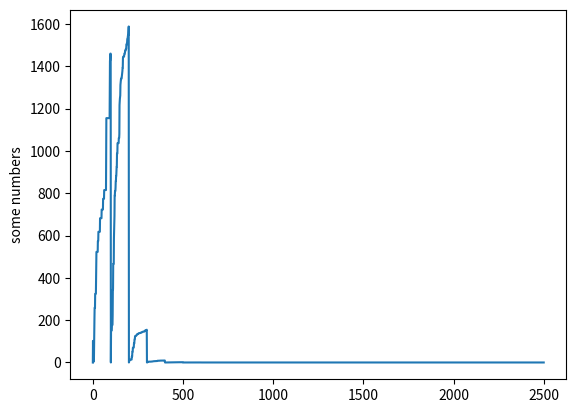

Reproduce this figure in Python. (Note: this script raises an exception after producing the figure.)
# -*- coding: utf-8 -*-
# Markov Decision Process (MDP) - The Bellman equations adapted to Q Learning.Reinforcement Learning with the Q action-value(reward) function.
import matplotlib.pyplot as plt
import numpy as ql

# R is The Reward Matrix for each state
R = ql.matrix([[0, 0, 0, 0, 1, 0],
               [0, 0, 0, 1, 0, 1],
               [0, 0, 100, 1, 0, 0],
               [0, 1, 1, 0, 1, 0],
               [1, 0, 0, 1, 0, 0],
               [0, 1, 0, 0, 0, 0]])

# Q is the Learning Matrix in which rewards will be learned/stored
Q = ql.matrix(ql.zeros([6, 6]))


"""##  The Learning rate or training penalty"""
# Gamma : It's a form of penalty or uncertainty for learning
# If the value is 1 , the rewards would be too high.
# This way the system knows it is learning.
gamma = 0.8


"""## Initial State"""
# agent_s_state. The agent the name of the system calculating
# s is the state the agent is going from and s' the state it's going to
# this state can be random or it can be chosen as long as the rest of the choices
# are not determined. Randomness is part of this stochastic process
agent_s_state = 5


"""## The random choice of the next state"""
def possible_actions(state):
    """
    The possible "a" actions when the agent is in a given state
    """
    current_state_row = R[state,]
    possible_act = ql.where(current_state_row > 0)[1]
    return possible_act


# Get available actions in the current state
PossibleAction = possible_actions(agent_s_state)


def ActionChoice(available_actions_range):
    """
    This function chooses at random which action to be performed within the range of all the available actions.
    """
    if (sum(PossibleAction) > 0):
        next_action = int(ql.random.choice(PossibleAction, 1))
    if (sum(PossibleAction) <= 0):
        next_action = int(ql.random.choice(5, 1))
    return next_action


# Sample next action to be performed
action = ActionChoice(PossibleAction)


"""## The Bellman Equation"""
def reward(current_state, action, gamma):
    """
    A version of the Bellman equation for reinforcement learning using the Q function
    This reinforcement algorithm is a memoryless process
    The transition function T from one state to another is not in the equation below.  T is done by the random choice above
    """
    Max_State = ql.where(Q[action,] == ql.max(Q[action,]))[1]

    if Max_State.shape[0] > 1:
        Max_State = int(ql.random.choice(Max_State, size=1))
    else:
        Max_State = int(Max_State)
    MaxValue = Q[action, Max_State]

    # Bellman's MDP based Q function
    Q[current_state, action] = R[current_state, action] + gamma * MaxValue


# Rewarding Q matrix
reward(agent_s_state, action, gamma)


"""## Running the training episodes randomly"""
# Learning over n iterations depending on the convergence of the system
# A convergence function can replace the systematic repeating of the process by comparing the sum of the Q matrix to that of Q matrix n-1 in the previous episode
ci = 0          # convergence counter
conv = 0        # sum of Q at state 1 and then every x episodes
nc = 1          # numerical convergence activated
# xi episode optimizer: stop as soon as convergence reached + xi-x(unknown)
xi = 100
sec = 2500      # security number of episodes for this matrix size
cq = ql.zeros((2500, 1))
for i in range(sec):
    current_state = ql.random.randint(0, int(Q.shape[0]))
    PossibleAction = possible_actions(current_state)
    action = ActionChoice(PossibleAction)
    reward(current_state, action, gamma)
    ci += 1                          # convergence counter incremented by 1 at each state
    if (nc == 1):                     # numerical convergence activated
        if i > 0:
            # derivative : f(x+h)-x/h. Since i progresses by step1, h=1 => derivative=f(x+h)-f(x)
            # In this case, the Q keeps increasing in value as the MPD progresses
            # This means that the best way to calculate the derivative is by -Q.sum()+conv to see if the
            # system is converging. Notice that this a local derivative a negative slope(gradient descent) has
            # been created since we are measuring the distance between 2 episodes that increase the values
            # and since the MDP random it takes xi=100 episodes, in this case,  to see if the derivative is stablized at 0
            print("Episode", i, "Local derivative or CEV:", -Q.sum()+conv,
                  "Numerical Convergence value estimator", Q.sum()-conv)
            cq[i][0] = Q.sum()-conv
        if (i == 1):                    # at state one, conv is activated
            conv = Q.sum()               # conv= the sum of Q
        # every 100 episodes the system checks to see...
        if (ci == xi):
            if (conv == Q.sum()):         # ...if the sum of Q has changed...
                # ...if it hasn't the training is over
                print(i, conv, Q.sum())
                break                    # ...the system stops training
            if (conv != Q.sum()):         # if the sum of Q changes...
                conv = Q.sum()             # ...the training isn't over, conv is updated
                ci = 0                     # ...the convergence counter is set to O

# Displaying Q before the norm of Q phase
print("number of episodes:", i)
print("Sum Q:")
print(Q.sum())


print("Q  :")
print(Q)

# Norm of Q
print("Normed Q :")
print(Q/ql.max(Q)*100)

# Shows local and global numerical convergence
# If the gradient (slope) increases then something is wrong with the reward matrix
# If the derative stablizes with a value>0 then something is wrong the either the reward matrix or the program itself
# In this case gradient descent is random so there is no weight changing to do since everything is random
# plt.plot([1,2,3,4])
plt.plot(cq)
plt.ylabel('some numbers')
plt.show()

"""# Improving the program by introducing a decision-making process"""


nextc = -1
nextci = -1
conceptcode = ["A", "B", "C", "D", "E", "F"]

origin = int(input("index number origin(A=0,B=1,C=2,D=3,E=4,F=5): "))
print("Path:")
print("->", conceptcode[int(origin)])
for se in range(0, 6):
    if (se == 0):
        po = origin
    if (se > 0):
        po = nextci
        # print("se:",se,"po:",po)
    for ci in range(0, 6):
        maxc = Q[po, ci]
        # print(maxc,nextc)
        if (maxc >= nextc):
            nextc = maxc
            nextci = ci
            # print("next c",nextc)
    if (nextci == po):
        break
    # print("present origin",po,"next c",nextci," ",nextc," ",conceptcode[int(nextci)])
    print("->", conceptcode[int(nextci)])
